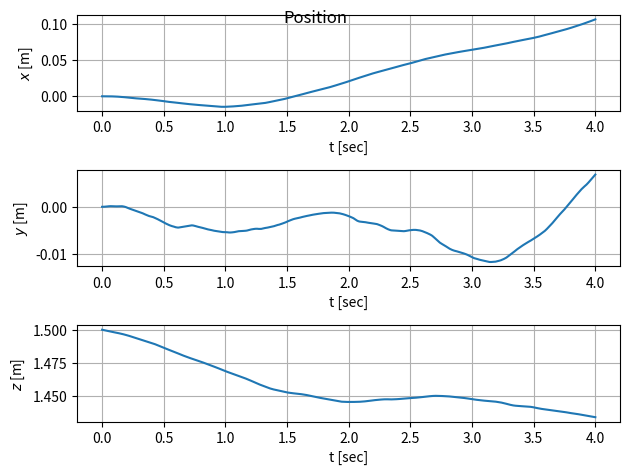
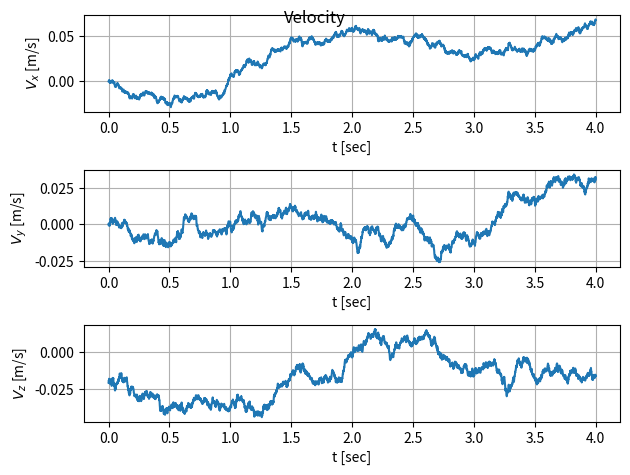
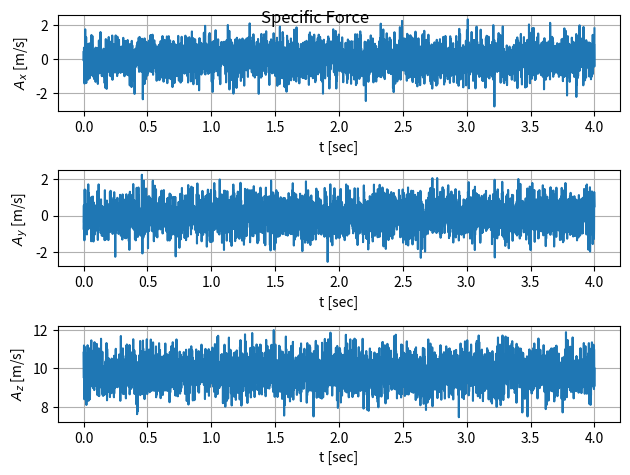
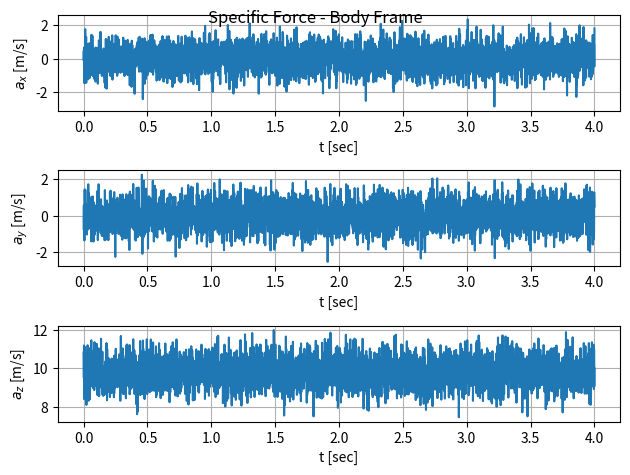
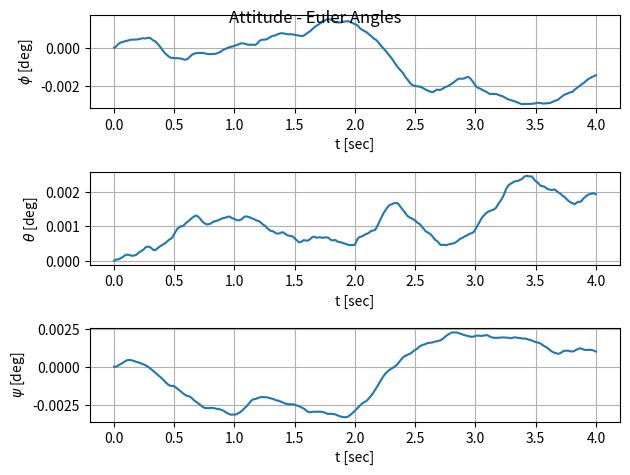
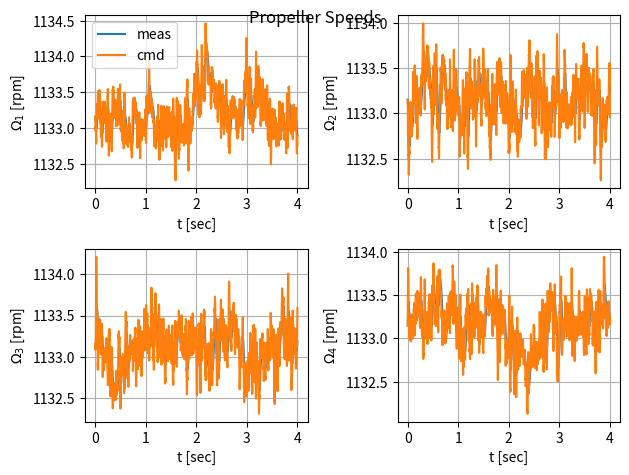

Recreate these plots in Python, in order.
# -*- coding: utf-8 -*-
"""
Created on Tue Mar 17 16:09:01 2020

[redacted]
[redacted]
"""

import numpy as np 

class flightgogglesv1():
    
    def __init__(self):
        
        # Simulation parameters: 
        self.dt_secs = 1/960
        
        # Convertion factors:
        self.deg2rad = np.pi/180

        # Vehicle properties:
        self.m = 1.0 # [kg]
        self.Inertia = np.array([[0.0049, 0, 0],[0, 0.0049, 0],[0, 0, 0.0069]]) # [kg m^2]
        self.momentArm = 0.08 # [m]
        self.motorTimeConstant = 0.02 # [sec]
        self.maxPropSpeed = 2200 # [rad/s] -- this information is per motor

        self.thrustCoeff = 1.91e-6 # [N/(rad/s)^2] -- C_Thrust
        self.torqueCoeff = 2.6e-7 # [N/(rad/s)^2]  -- C_torque
        self.dragCoeff = 0.1 #  [N/(m/s)^2]

        # Enviroment parameters:
        self.grav = 9.81 # [m/s^2]

        # Flags
        self.useAutoThrottle = False    
        self.includeDrag = True

        # Process Noise - Autocorrelation Value
        self.angAccelProcessNoiseAutoCorrelation = 0.00025 # [rad^2/s^2]
        self.linAccelProcessNoiseAutoCorrelation = 0.0005 # [m^2/s^3]   

        # Sensor Noise - Autocorrelation Value: 
        self.accMeasNoiseVariance = 0.005 # [m^2/s^4]
        self.gyroMeasNoiseVariance = 0.003 # [rad^2/s^2]
        
        # Filter the states - Low pass filter:
        self.gainP = 35530.5758439217
        self.gainQ = 266.572976289502

        # Inner loop - PID parameters: 
        self.propGain = np.array([9, 9, 9])
        self.intGain = np.array([3, 3, 3])
        self.derGain = np.array([0.3, 0.3, 0.3])
        self.intState = np.array([0, 0, 0])
        self.intBound = np.array([1000, 1000, 1000])
        
        # Bounding parameters: 
        self.CTRL_MAX_SPEED = 2.5
        self.CTRL_MAX_PITCH = 20*self.deg2rad
        self.CTRL_MAX_ROLL = 17*self.deg2rad
        self.CTRL_MAX_R = 20*self.deg2rad
        
        # -- States of the quadrotor (that and will vary throughout time and will be plotted):
        # low pass filter:
        self.filterState = np.zeros(3)
        self.filterStateDer = np.zeros(3)
        
        # low lever controller:
        self.intState = np.zeros(3)
        
        # Motor speeds: 
        self.propSpeedCommand = np.zeros(4)
        self.propSpeed = np.zeros(4)
        
        # Position/Velocity/Acceleration & Thrust & Drag
        self.position = np.zeros(3)
        self.velocity = np.zeros(3)
        self.specificForceBodyFrame = np.zeros(3)
        self.specificForce = np.zeros(3)
        
        self.specificThrust = 0
        
        # Attitude/AngVelocity/AngAcceleration
        self.attitude = np.zeros(4)
        self.attitudeDer = np.zeros(4)
        self.angVelocity = np.zeros(3)
        self.angAccel = np.zeros(3)
        
    # --- Functions: 
    def lpfproceedState(self, input_value):
        
        dt_secs = self.dt_secs
        
        # -- Determinant:
        det = self.gainP*dt_secs**2 + self.gainQ*dt_secs + 1

        # -- New filtered state derivative:
        stateDer = (self.filterStateDer + self.gainP*dt_secs*input_value)/det - dt_secs*self.gainP*self.filterState/det

        # -- New state:
        self.filterState = dt_secs*(self.filterStateDer + self.gainP*dt_secs*input_value)/det + ((dt_secs*self.gainQ + 1)*self.filterState)/det

        # -- Attribute the new filtered state derivative (for next iteration)
        self.filterStateDer = stateDer
        
        return
    
    def controlUpdate(self, command, curval, curder):
        
        dt_secs = self.dt_secs
        
        # - State deviation - error:
        stateDev = command - curval

        # - Integration of the state deviation - integral of the error
        self.intState = self.intState + dt_secs*stateDev
        
        # bound the integrative term 
        aux_conc1 = np.stack((-self.intBound, self.intState)) 
        aux_int = np.amax(aux_conc1, axis=0)
        
        aux_conc2 = np.stack((aux_int, self.intBound))
        self.intState = np.amin(aux_conc2, axis=0)

        # - PID control law:
        out = np.multiply(self.propGain,stateDev) + np.multiply(self.intGain, self.intState) + np.multiply(self.derGain, -curder)
        
        return out

    def computeMotorSpeedCommand(self, angAccCommand, thrust_z):

        # -- Compute momentThrust:
        momentThrust = np.concatenate((np.multiply(np.diag(self.Inertia),angAccCommand),thrust_z), axis=None)

        # -- Compute motorSpeedSquared:
        aux = 1/(4*self.momentArm)
        aux_C_T = aux/self.thrustCoeff
        aux_C_tau = aux/self.torqueCoeff
        G = np.array([
            [aux_C_T, -aux_C_T, -aux_C_tau*self.momentArm, aux_C_T*self.momentArm],
            [aux_C_T, aux_C_T, aux_C_tau*self.momentArm, aux_C_T*self.momentArm],
            [-aux_C_T, aux_C_T, -aux_C_tau*self.momentArm, aux_C_T*self.momentArm],
            [-aux_C_T, -aux_C_T, aux_C_tau*self.momentArm, aux_C_T*self.momentArm]])
        
        motorSpeedsSquared = G.dot(momentThrust)

        # -- Prop speed commands (assuming that rotor speeds >= 0) 
        aux1_conc = np.stack((np.zeros(motorSpeedsSquared.shape[0]),motorSpeedsSquared))
        aux1_max = np.sqrt(np.amax(aux1_conc, axis=0))
        
        aux2_conc = np.stack((aux1_max,self.maxPropSpeed*np.ones(motorSpeedsSquared.shape[0])))
        self.propSpeedCommand = np.amin(aux2_conc, axis=0)
        
        return
        
    
    def proceedState(self):
        
        dt_secs = self.dt_secs

        # Explicit Euler integration:
        # -- Position:
        self.position = self.position + dt_secs*self.velocity
        # -- Velocity:
        self.velocity = self.velocity + dt_secs*self.specificForce
        self.velocity[2] = self.velocity[2] - dt_secs*self.grav # Gravity influence

        # -- Attitude derivative: 
        # - Rotational tranformation matrix
        S_Q = np.array([
            [self.attitude[3], -self.attitude[2], self.attitude[1]],
            [self.attitude[2], self.attitude[3], self.attitude[0]],
            [-self.attitude[1], self.attitude[0], self.attitude[3]],
            [-self.attitude[0], -self.attitude[1], -self.attitude[2]]
            ])
        # - Compute attitude derivative in the quaternions coordinate frame:
        self.attitudeDer = 0.5*S_Q.dot(self.angVelocity);

        # Explicit Euler integration:
        # -- attitude:
        self.attitude = self.attitude + dt_secs*self.attitudeDer

        # -- Quaternions normalization factor:
        attNorm = np.sqrt(np.sum(self.attitude**2))

        # -- Normalize the quaternions:
        if attNorm > 1:  
            self.attitude = self.attitude/attNorm
        
        # -- Process noise:
        # - Angular Acceleration:
        angAccelProcessNoise = np.sqrt(self.angAccelProcessNoiseAutoCorrelation/dt_secs)*np.random.normal(np.zeros(3),np.ones(3))
        # -- Linear Acceleration:
        linAccelProcessNoise = np.sqrt(self.linAccelProcessNoiseAutoCorrelation/dt_secs)*np.random.normal(np.zeros(3),np.ones(3))

        #  Compute angular acceleration: -- use the Euler equation
        # self.angAccel = np.zeros(3)
        self.angAccel[0] = self.momentArm*self.thrustCoeff/self.Inertia[0,0]*(self.propSpeed[0]**2 + self.propSpeed[1]**2 - self.propSpeed[2]**2 - self.propSpeed[3]**2) + angAccelProcessNoise[0]
        self.angAccel[1] = self.momentArm*self.thrustCoeff/self.Inertia[1,1]*(-self.propSpeed[0]**2 + self.propSpeed[1]**2 + self.propSpeed[2]**2 - self.propSpeed[3]**2) + angAccelProcessNoise[1]
        self.angAccel[2] = self.torqueCoeff/self.Inertia[2,2]*(-self.propSpeed[0]**2 + self.propSpeed[1]**2 - self.propSpeed[2]**2 + self.propSpeed[3]**2) + angAccelProcessNoise[2]

        # Explicit Euler integration:
        # -- Angular velocity:
        self.angVelocity = self.angVelocity + dt_secs*self.angAccel
 
        # Propeller speed:
        aux_var = np.array([dt_secs, self.motorTimeConstant])
        aux_time = np.amin(aux_var)
        self.propSpeed = self.propSpeed + aux_time*((self.propSpeedCommand - self.propSpeed)/self.motorTimeConstant)
        
        # Vehicle specific thrust:
        self.specificThrust = self.thrustCoeff*(np.sum(self.propSpeed**2))/self.m

        # Vehicle total speed:
        speed = np.sqrt(np.sum(self.velocity**2))
        # print(speed)

        # [Added this myself - won't influence anything in the code]
        # dragForce = np.zeros(3)

        # Include the drag model: 
        if self.includeDrag and speed > 0:
            # Total drag:
            drag = self.dragCoeff*speed**2
            # Drag force:
            dragForce = drag*(self.velocity)/speed + linAccelProcessNoise

            # Express the drag in the body frame: 
            a = self.attitude[3]
            b = self.attitude[0]
            c = self.attitude[1]
            d = self.attitude[2]

            # Transformation matrix: 
            R = np.array([ 
                [a**2 + b**2 - c**2 - d**2, 2*b*c + 2*a*d, 2*b*d - 2*a*c],
                [2*b*c - 2*a*d, a**2 - b**2 + c**2 - d**2, 2*c*d + 2*a*b],
                [2*b*d + 2*a*c, 2*c*d - 2*a*b, a**2 - b**2 - c**2 + d**2],
                ])
            self.specificForceBodyFrame = R.dot(dragForce)
            self.specificForce = dragForce
        
        else:
            # Express the drag in the body frame: 
            a = self.attitude[3]
            b = self.attitude[0]
            c = self.attitude[1]
            d = self.attitude[2]

            # Transformation matrix: 
            R = np.array([ 
                [a**2 + b**2 - c**2 - d**2, 2*b*c + 2*a*d, 2*b*d - 2*a*c],
                [2*b*c - 2*a*d, a**2 - b**2 + c**2 - d**2, 2*c*d + 2*a*b],
                [2*b*d + 2*a*c, 2*c*d - 2*a*b, a**2 - b**2 - c**2 + d**2],
                ])
            
            self.specificForceBodyFrame = R.dot(linAccelProcessNoise)
            self.specificForce = linAccelProcessNoise

        self.specificForceBodyFrame[2] = self.specificForceBodyFrame[2] + self.specificThrust

        self.specificForce = self.specificForce + np.array([
            2*self.attitude[0]*self.attitude[2] + 2*self.attitude[1]*self.attitude[3],
            2*self.attitude[1]*self.attitude[2] - 2*self.attitude[0]*self.attitude[3],
            -self.attitude[0]**2 - self.attitude[1]**2 + self.attitude[2]**2 + self.attitude[3]**2,
            ])*self.specificThrust   

        return    

    def IMU_meas(self, angVel, accel):
        measured_angVel = angVel #  % + sqrt(self.gyroMeasNoiseVariance)*np.random.normal(np.zeros(3),np.ones(3))
        measured_accel = accel # % + sqrt(self.accMeasNoiseVariance)*np.random.normal(np.zeros(3),np.ones(3))

        measured_angVel_Cov = np.zeros(9)
        measured_acc_Cov = np.zeros(9)

        for i in range(0,9):
            if i == 1 or i == 5 or i == 9:
                measured_angVel_Cov[i] = self.gyroMeasNoiseVariance;
                measured_acc_Cov[i] = self.accMeasNoiseVariance;
            else:
                measured_angVel_Cov[i] = 0;
                measured_acc_Cov[i] = 0;
        
        return measured_angVel, measured_accel, measured_angVel_Cov, measured_acc_Cov
    
def Euler2Quat(phi, theta, psi):
    
    q = np.array([
         np.sin(phi/2)*np.cos(theta/2)*np.cos(psi/2) - np.cos(phi/2)*np.sin(theta/2)*np.sin(psi/2), # qx
         np.cos(phi/2)*np.sin(theta/2)*np.cos(psi/2) + np.sin(phi/2)*np.cos(theta/2)*np.sin(psi/2), # qy
         np.cos(phi/2)*np.cos(theta/2)*np.sin(psi/2) - np.sin(phi/2)*np.sin(theta/2)*np.cos(psi/2), # qz
         np.cos(phi/2)*np.cos(theta/2)*np.cos(psi/2) + np.sin(phi/2)*np.sin(theta/2)*np.sin(psi/2), # qw
         ])
    
    return q

def quat2Euler(q):
    #  -- Quaternions
    a = q[3]
    b = q[0]
    c = q[1]
    d = q[2]

    # -- Conversion from Quaternions to Euler:
    phi = np.arctan2(2*(a*b + c*d),1 - 2*(b**2 + c**2));
    theta = np.arcsin(2*(a*c - d*b));
    psi = np.arctan2(2*(a*d + b*c), 1 - 2*(c**2 + d**2));

    return np.array([phi, theta, psi])
        
if __name__ == '__main__':
        
    # -- Instantiate the FlightGoggles class 
    fg = flightgogglesv1()
    
    # -- simulation parameters: 
    # Simulation time 
    T = 4 # [sec]
    numPts = int(T/fg.dt_secs) # [-]
    # print(numPts)
    
    # -- Define initial states
    # initial attitude
    phi = 0 # [rad]
    theta = 0 # [rad]
    psi = 0 # [rad]
    
    fg.attitude = Euler2Quat(phi, theta, psi)
    
    # initial position: 
    fg.position = np.array([0, 0, 1.5]) # [m]
    
    # initial specific force (inertial frame): 
    fg.specificForce =  np.array([0, 0, -fg.grav])# [m s^-2]
    
    # initial propeller speed: 
    fg.propSpeed = np.sqrt(fg.m/4*fg.grav/fg.thrustCoeff)*np.ones(4) 
    
    # -- variables to plot later: 
    # Position/Velocity/Acceleration & Thrust & Drag
    position = list()
    velocity = list()
    specificForceBodyFrame = list()
    specificForce = list()
    
    specificThrust = list()
    
    # Attitude/AngVelocity/AngAcceleration
    attitude_q = list()
    attitude_E = list()
    angVelocity = list()
    angAccel = list()
    
    # Motor speeds: 
    propSpeedCommand = list()
    propSpeed = list()
    
    # -- inputs (angular velocity)
    # Note: Right now, only the inner loop rate controller is implemented. Thus,
    # only angular velocity reference commands are used.
    angVelCmd = np.zeros((numPts,3))
    thrust_z = fg.m*fg.grav
    
    # -- Simulation: 
    for i in range(0,numPts):
        # ----------- Things provided by Lockheed Martin --------------
        # 1 - Filter the measurements, in this case, the angular velocity:
        fg.lpfproceedState(fg.angVelocity)
        
        # 2 - Use the PID control law, in order to obtain the motor inputs:
        out = fg.controlUpdate(angVelCmd[i,:], fg.filterState, fg.filterStateDer)
        
        # 3 - Compute the motor speed commands, in order to obtain the desired response: 
        fg.computeMotorSpeedCommand(out, thrust_z)
       
        # 4 - Compute the state update for position, velocity, etc:
        fg.proceedState()
        
        # 5 - Obtain measurements from the IMU:
        fg.IMU_meas(fg.angVelocity, fg.specificForceBodyFrame)
        
        # ----------- Things provided by Lockheed Martin --------------
        
        # store variables for plotting: 
        position.append(fg.position)
        velocity.append(fg.velocity)
        specificForceBodyFrame.append(fg.specificForceBodyFrame)
        specificForce.append(fg.specificForce)
        
        specificThrust.append(fg.specificThrust)
        attitude_q.append(fg.attitude)
        angVelocity.append(fg.angVelocity)
        angAccel.append(fg.angAccel)
        
        EulerAng = quat2Euler(fg.attitude)
        attitude_E.append(EulerAng)
        
        propSpeedCommand.append(fg.propSpeedCommand)
        propSpeed.append(fg.propSpeed)
        
    # convert to numpy array for plotting
    position = np.array(position)
    velocity = np.array(velocity)
    specificForceBodyFrame = np.array(specificForceBodyFrame)
    specificForce = np.array(specificForce)
    
    specificThrust = np.array(specificThrust)
    attitude_q = np.array(attitude_q)
    angVelocity = np.array(angVelocity)
    angAccel = np.array(angAccel)
    
    attitude_E = np.array(attitude_E)
    
    propSpeedCommand = np.array(propSpeedCommand)
    propSpeed = np.array(propSpeed)
        
    # -- Plots:
    import matplotlib.pyplot as plt
    
    time = np.linspace(0,T,numPts)
    
    # position:
    fig, ax = plt.subplots(3,1)
    list_label_pos = [r'$x$ [m]', r'$y$ [m]', r'$z$ [m]']
    for i in range(0,3):
        ax[i].plot(time,position[:,i])
        ax[i].set_xlabel('t [sec]')
        ax[i].set_ylabel(list_label_pos[i])
        ax[i].grid()
    fig.tight_layout()
    fig.suptitle('Position')
    
    fig, ax = plt.subplots(3,1)
    list_label_vel = [r'$V_x$ [m/s]', r'$V_y$ [m/s]', r'$V_z$ [m/s]']
    for i in range(0,3):
        ax[i].plot(time,velocity[:,i])
        ax[i].set_xlabel('t [sec]')
        ax[i].set_ylabel(list_label_vel[i])
        ax[i].grid()
    fig.tight_layout()
    fig.suptitle('Velocity')
    
    fig, ax = plt.subplots(3,1)
    list_label_vel = [r'$A_x$ [m/s]', r'$A_y$ [m/s]', r'$A_z$ [m/s]']
    for i in range(0,3):
        ax[i].plot(time,specificForce[:,i])
        ax[i].set_xlabel('t [sec]')
        ax[i].set_ylabel(list_label_vel[i])
        ax[i].grid()
    fig.tight_layout()
    fig.suptitle('Specific Force')
    
    fig, ax = plt.subplots(3,1)
    list_label_vel = [r'$a_x$ [m/s]', r'$a_y$ [m/s]', r'$a_z$ [m/s]']
    for i in range(0,3):
        ax[i].plot(time,specificForceBodyFrame[:,i])
        ax[i].set_xlabel('t [sec]')
        ax[i].set_ylabel(list_label_vel[i])
        ax[i].grid()
    fig.tight_layout()
    fig.suptitle('Specific Force - Body Frame')
    
    fig, ax = plt.subplots(3,1)
    list_label_att = [r'$\phi$ [deg]', r'$\theta$ [deg]', r'$\psi$ [deg]']
    for i in range(0,3):
        ax[i].plot(time,attitude_E[:,i])
        ax[i].set_xlabel('t [sec]')
        ax[i].set_ylabel(list_label_att[i])
        ax[i].grid()
    fig.tight_layout()
    fig.suptitle('Attitude - Euler Angles')
    
    fig, ax = plt.subplots(2,2)
    list_label_att = [r'$\Omega_1$ [rpm]', r'$\Omega_2$ [rpm]', r'$\Omega_3$ [rpm]', r'$\Omega_4$ [rpm]']
    idx_row = [0, 0, 1, 1]
    idx_col = [0, 1, 0, 1]
    for i in range(0,4):
        ax[idx_row[i],idx_col[i]].plot(time,propSpeed[:,i],label='meas')
        ax[idx_row[i],idx_col[i]].plot(time,propSpeedCommand[:,i],label='cmd')
        ax[idx_row[i],idx_col[i]].set_xlabel('t [sec]')
        ax[idx_row[i],idx_col[i]].set_ylabel(list_label_att[i])
        ax[idx_row[i],idx_col[i]].grid()
    ax[0,0].legend()
    fig.tight_layout()
    fig.suptitle('Propeller Speeds')

        